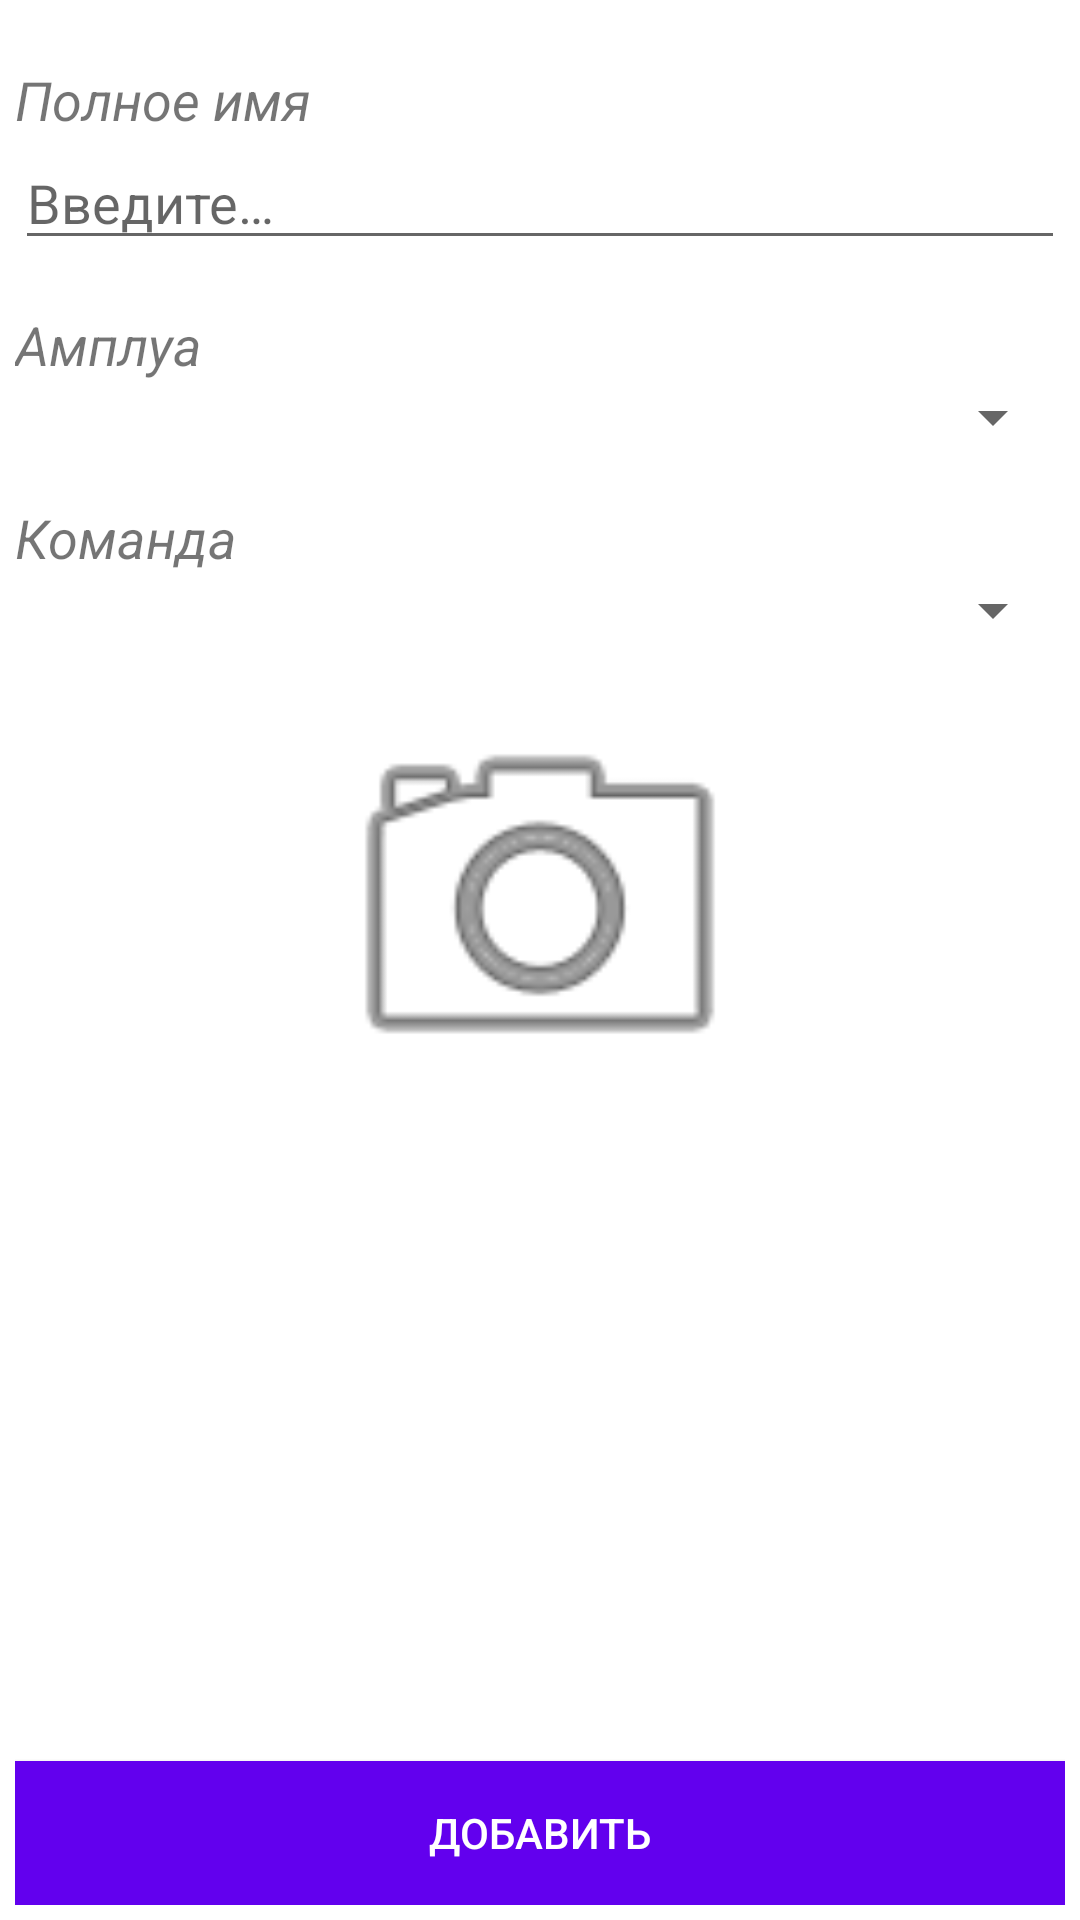

Android layout source for this screen:
<!-- AndroidManifest.xml: application theme Theme.VolleyballReferee -->
<!-- res/layout/adding_player.xml -->
<?xml version="1.0" encoding="utf-8"?>
<androidx.constraintlayout.widget.ConstraintLayout xmlns:android="http://schemas.android.com/apk/res/android"
    xmlns:app="http://schemas.android.com/apk/res-auto"
    xmlns:tools="http://schemas.android.com/tools"
    android:layout_width="match_parent"
    android:layout_height="match_parent"
    android:padding="5dp">

    <androidx.appcompat.widget.LinearLayoutCompat
        android:layout_width="match_parent"
        android:layout_height="wrap_content"
        android:orientation="vertical"
        app:layout_constraintEnd_toEndOf="parent"
        app:layout_constraintStart_toStartOf="parent"
        app:layout_constraintTop_toTopOf="parent">

        <androidx.appcompat.widget.AppCompatTextView
            android:layout_width="wrap_content"
            android:layout_height="wrap_content"
            android:layout_weight="1"
            android:paddingTop="16dp"
            android:text="@string/referee_full_name_label"
            android:textSize="18sp"
            android:textStyle="italic" />

        <androidx.appcompat.widget.AppCompatEditText
            android:id="@+id/player_full_name_et"
            android:layout_width="match_parent"
            android:layout_height="wrap_content"
            android:hint="@string/hint"
            tools:text="Чуванов Марк Юрьевич" />

        <androidx.appcompat.widget.AppCompatTextView
            android:layout_width="wrap_content"
            android:layout_height="wrap_content"
            android:layout_weight="1"
            android:paddingTop="16dp"
            android:text="@string/player_role_label"
            android:textSize="18sp"
            android:textStyle="italic" />

        <androidx.appcompat.widget.AppCompatSpinner
            android:id="@+id/role_spinner"
            android:layout_width="match_parent"
            android:layout_height="wrap_content"
            android:paddingTop="10dp" />

        <androidx.appcompat.widget.AppCompatTextView
            android:layout_width="wrap_content"
            android:layout_height="wrap_content"
            android:layout_weight="1"
            android:paddingTop="16dp"
            android:text="@string/player_team_label"
            android:textSize="18sp"
            android:textStyle="italic" />

        <androidx.appcompat.widget.AppCompatSpinner
            android:id="@+id/team_spinner"
            android:layout_width="match_parent"
            android:layout_height="wrap_content"
            android:paddingTop="10dp" />

        <androidx.appcompat.widget.AppCompatImageView
            android:id="@+id/load_photo_iv"
            android:layout_width="150dp"
            android:layout_height="150dp"
            android:layout_gravity="center"
            android:layout_marginTop="10dp"
            android:background="@color/white"
            app:srcCompat="@android:drawable/ic_menu_camera" />
    </androidx.appcompat.widget.LinearLayoutCompat>

    <androidx.appcompat.widget.AppCompatButton
        android:id="@+id/add_player_btn"
        android:layout_width="match_parent"
        android:layout_height="wrap_content"
        android:background="@color/design_default_color_primary"
        android:text="@string/add_team_btn_text"
        android:textColor="@color/white"
        app:layout_constraintBottom_toBottomOf="parent"
        app:layout_constraintEnd_toEndOf="parent"
        app:layout_constraintStart_toStartOf="parent" />
</androidx.constraintlayout.widget.ConstraintLayout>
<!-- resources referenced by this layout -->
<resources>
  <string name="add_team_btn_text">Добавить</string>
  <string name="hint">Введите…</string>
  <string name="player_role_label">Амплуа</string>
  <string name="player_team_label">Команда</string>
  <string name="referee_full_name_label">Полное имя</string>
  <style name="Theme.VolleyballReferee" parent="Theme.MaterialComponents.DayNight.DarkActionBar">
          
          <item name="colorPrimary">@color/purple_500</item>
          <item name="colorPrimaryVariant">@color/purple_700</item>
          <item name="colorOnPrimary">@color/white</item>
          
          <item name="colorSecondary">@color/teal_200</item>
          <item name="colorSecondaryVariant">@color/teal_700</item>
          <item name="colorOnSecondary">@color/black</item>
          
          <item name="android:statusBarColor" tools:targetApi="l">?attr/colorPrimaryVariant</item>
          
      </style>
  <!-- not gathered from this repository: default colours our renderer supplied (Android Studio template values) -->
  <color name="purple_500">#FF6200EE</color>
  <color name="purple_700">#FF3700B3</color>
  <color name="teal_200">#FF03DAC5</color>
  <color name="teal_700">#FF018786</color>
  <color name="black">#FF000000</color>
  <color name="white">#FFFFFFFF</color>
</resources>
